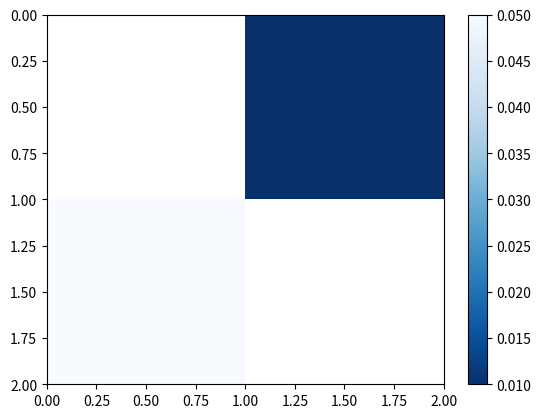

Source code (Python):
import matplotlib.pyplot as plt
import numpy as np
from pylab import *

r1 = [0.25,0.01]
r2 = [0.05,0.1]


data = np.array( [r1, r2])


data = np.ma.masked_greater(data, 0.05)


fig, ax = plt.subplots()

cmap2 = plt.cm.Blues_r
cmap2.set_bad(color="white")

heatmap = ax.pcolormesh(data, cmap=cmap2)

fig.colorbar(heatmap)
savefig('map.png')

# put the major ticks at the middle of each cell
#ax.set_xticks(np.arange(data.shape[0])+0.5, minor=False)
#ax.set_yticks(np.arange(data.shape[1])+0.5, minor=False)

# want a more natural, table-like display
ax.invert_yaxis()
#ax.xaxis.tick_top()

